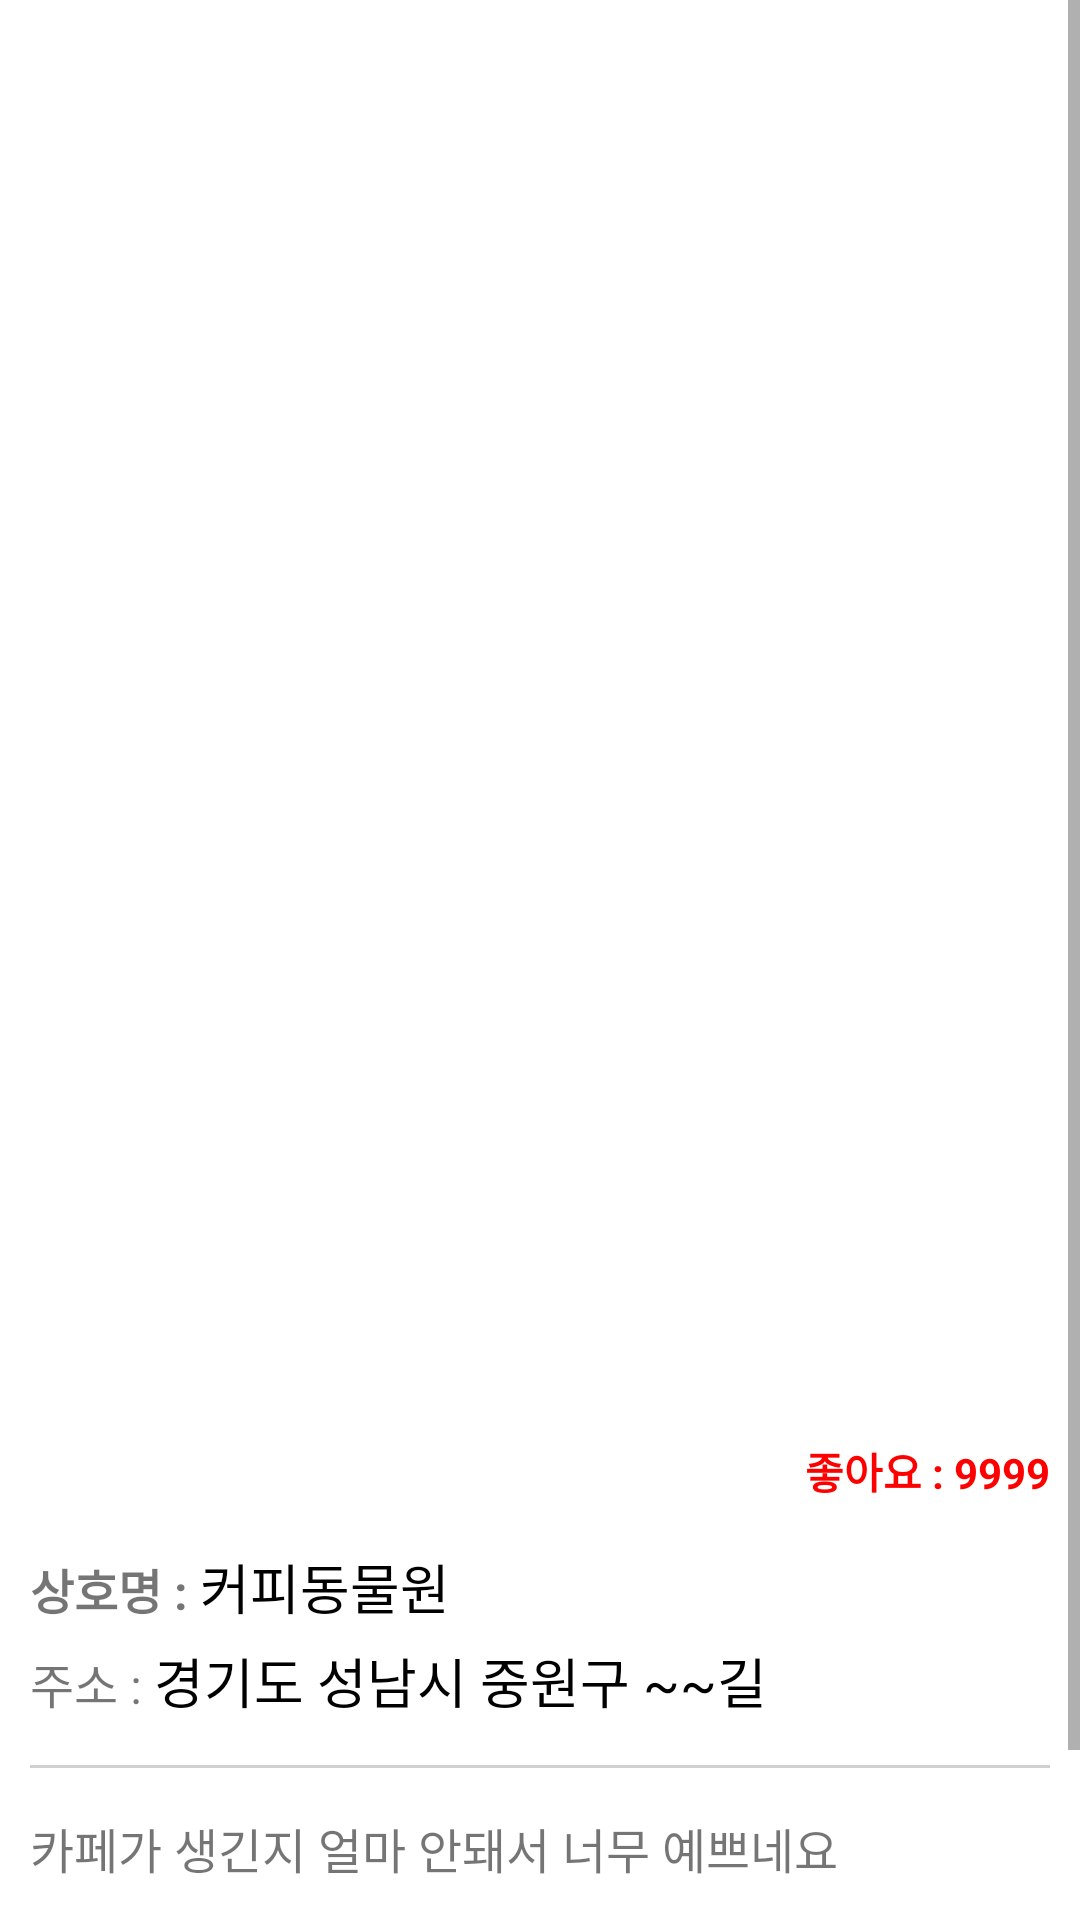

The Android layout XML behind this screen, and the referenced resources:
<!-- AndroidManifest.xml: application theme Theme.CoffeeZoo -->
<!-- res/layout/activity_view_cafe_detail.xml -->
<?xml version="1.0" encoding="utf-8"?>
<LinearLayout xmlns:android="http://schemas.android.com/apk/res/android"
    xmlns:app="http://schemas.android.com/apk/res-auto"
    xmlns:tools="http://schemas.android.com/tools"
    android:layout_width="match_parent"
    android:layout_height="match_parent"
    android:orientation="vertical"
    tools:context=".ViewCafeDetailActivity">

    <ScrollView
        android:layout_width="match_parent"
        android:layout_height="match_parent">

        <LinearLayout
            android:layout_width="match_parent"
            android:layout_height="match_parent"
            android:orientation="vertical" >

            <ImageView
                android:id="@+id/imgCafe"
                android:layout_width="match_parent"
                android:layout_height="480dp"
                android:src="@mipmap/ic_launcher"
                android:scaleType="centerCrop"/>

            <LinearLayout
                android:layout_width="match_parent"
                android:layout_height="wrap_content"
                android:orientation="vertical"
                android:paddingHorizontal="10dp">

                <LinearLayout
                    android:layout_width="match_parent"
                    android:layout_height="wrap_content"
                    android:orientation="vertical" >

                </LinearLayout>

                <LinearLayout
                    android:layout_width="match_parent"
                    android:layout_height="wrap_content"
                    android:orientation="horizontal">

                    <TextView
                        android:layout_width="0dp"
                        android:layout_height="wrap_content"
                        android:layout_weight="1"/>

                    <TextView
                        android:layout_width="wrap_content"
                        android:layout_height="wrap_content"
                        android:text="좋아요 : 9999"
                        android:textStyle="bold"
                        android:textColor="#FF0000"/>

                </LinearLayout>

                <LinearLayout
                    android:layout_width="match_parent"
                    android:layout_height="wrap_content"
                    android:paddingVertical="15dp"
                    android:orientation="vertical">

                    <LinearLayout
                        android:layout_width="match_parent"
                        android:layout_height="wrap_content"
                        android:orientation="horizontal">

                        <TextView
                            android:layout_width="wrap_content"
                            android:layout_height="wrap_content"
                            android:text="상호명 : "
                            android:textStyle="bold"
                            android:textSize="16sp" />

                        <TextView
                            android:layout_width="wrap_content"
                            android:layout_height="wrap_content"
                            android:text="커피동물원"
                            android:textSize="18sp"
                            android:textColor="@color/black"/>

                    </LinearLayout>

                    <LinearLayout
                        android:layout_width="match_parent"
                        android:layout_height="wrap_content"
                        android:orientation="horizontal"
                        android:paddingTop="5dp">

                        <TextView
                            android:layout_width="wrap_content"
                            android:layout_height="wrap_content"
                            android:text="주소 : "
                            android:textSize="16sp" />

                        <TextView
                            android:layout_width="wrap_content"
                            android:layout_height="wrap_content"
                            android:text="경기도 성남시 중원구 ~~길"
                            android:textColor="@color/black"
                            android:textSize="18sp"/>

                    </LinearLayout>

                </LinearLayout>

                <TextView
                    android:layout_width="match_parent"
                    android:layout_height="1dp"
                    android:background="#D0D0D0" />

                <LinearLayout
                    android:layout_width="match_parent"
                    android:layout_height="wrap_content"
                    android:orientation="vertical"
                    android:paddingVertical="15dp">

                    <TextView
                        android:layout_width="match_parent"
                        android:layout_height="wrap_content"
                        android:textSize="16sp"
                        android:text="카페가 생긴지 얼마 안돼서 너무 예쁘네요" />

                </LinearLayout>

                <TextView
                    android:layout_width="match_parent"
                    android:layout_height="1dp"
                    android:background="#D0D0D0" />

                <LinearLayout
                    android:layout_width="match_parent"
                    android:layout_height="wrap_content"
                    android:orientation="vertical"
                    android:paddingVertical="15dp">

                    <TextView
                        android:layout_width="match_parent"
                        android:layout_height="wrap_content"
                        android:text="댓글"
                        android:textSize="16sp"
                        android:textStyle="bold"
                        android:textColor="@color/black"/>

                    <androidx.recyclerview.widget.RecyclerView
                        android:layout_marginTop="5dp"
                        android:layout_width="match_parent"
                        android:layout_height="match_parent" />

                </LinearLayout>

            </LinearLayout>

        </LinearLayout>

    </ScrollView>

</LinearLayout>
<!-- resources referenced by this layout -->
<resources>
  <color name="black">#FF000000</color>
  <style name="Theme.CoffeeZoo" parent="Theme.MaterialComponents.DayNight.NoActionBar">
          
          <item name="colorPrimary">@color/main</item>
          <item name="colorPrimaryVariant">@color/purple_700</item>
          <item name="colorOnPrimary">@color/white</item>
          
          <item name="colorSecondary">@color/teal_200</item>
          <item name="colorSecondaryVariant">@color/teal_700</item>
          <item name="colorOnSecondary">@color/black</item>
          
          <item name="android:windowLightStatusBar" tools:targetApi="m">true</item>
          <item name="android:statusBarColor">@android:color/transparent</item>
          <item name="android:navigationBarColor">@android:color/transparent</item>
          <item name="android:enforceNavigationBarContrast" tools:targetApi="q">false</item>
          <item name="android:enforceStatusBarContrast" tools:targetApi="q">false</item>
          
      </style>
  <color name="main">#03D1E4</color>
  <color name="purple_700">#FF3700B3</color>
  <color name="white">#FFFFFFFF</color>
  <color name="teal_200">#FF03DAC5</color>
  <color name="teal_700">#FF018786</color>
</resources>
